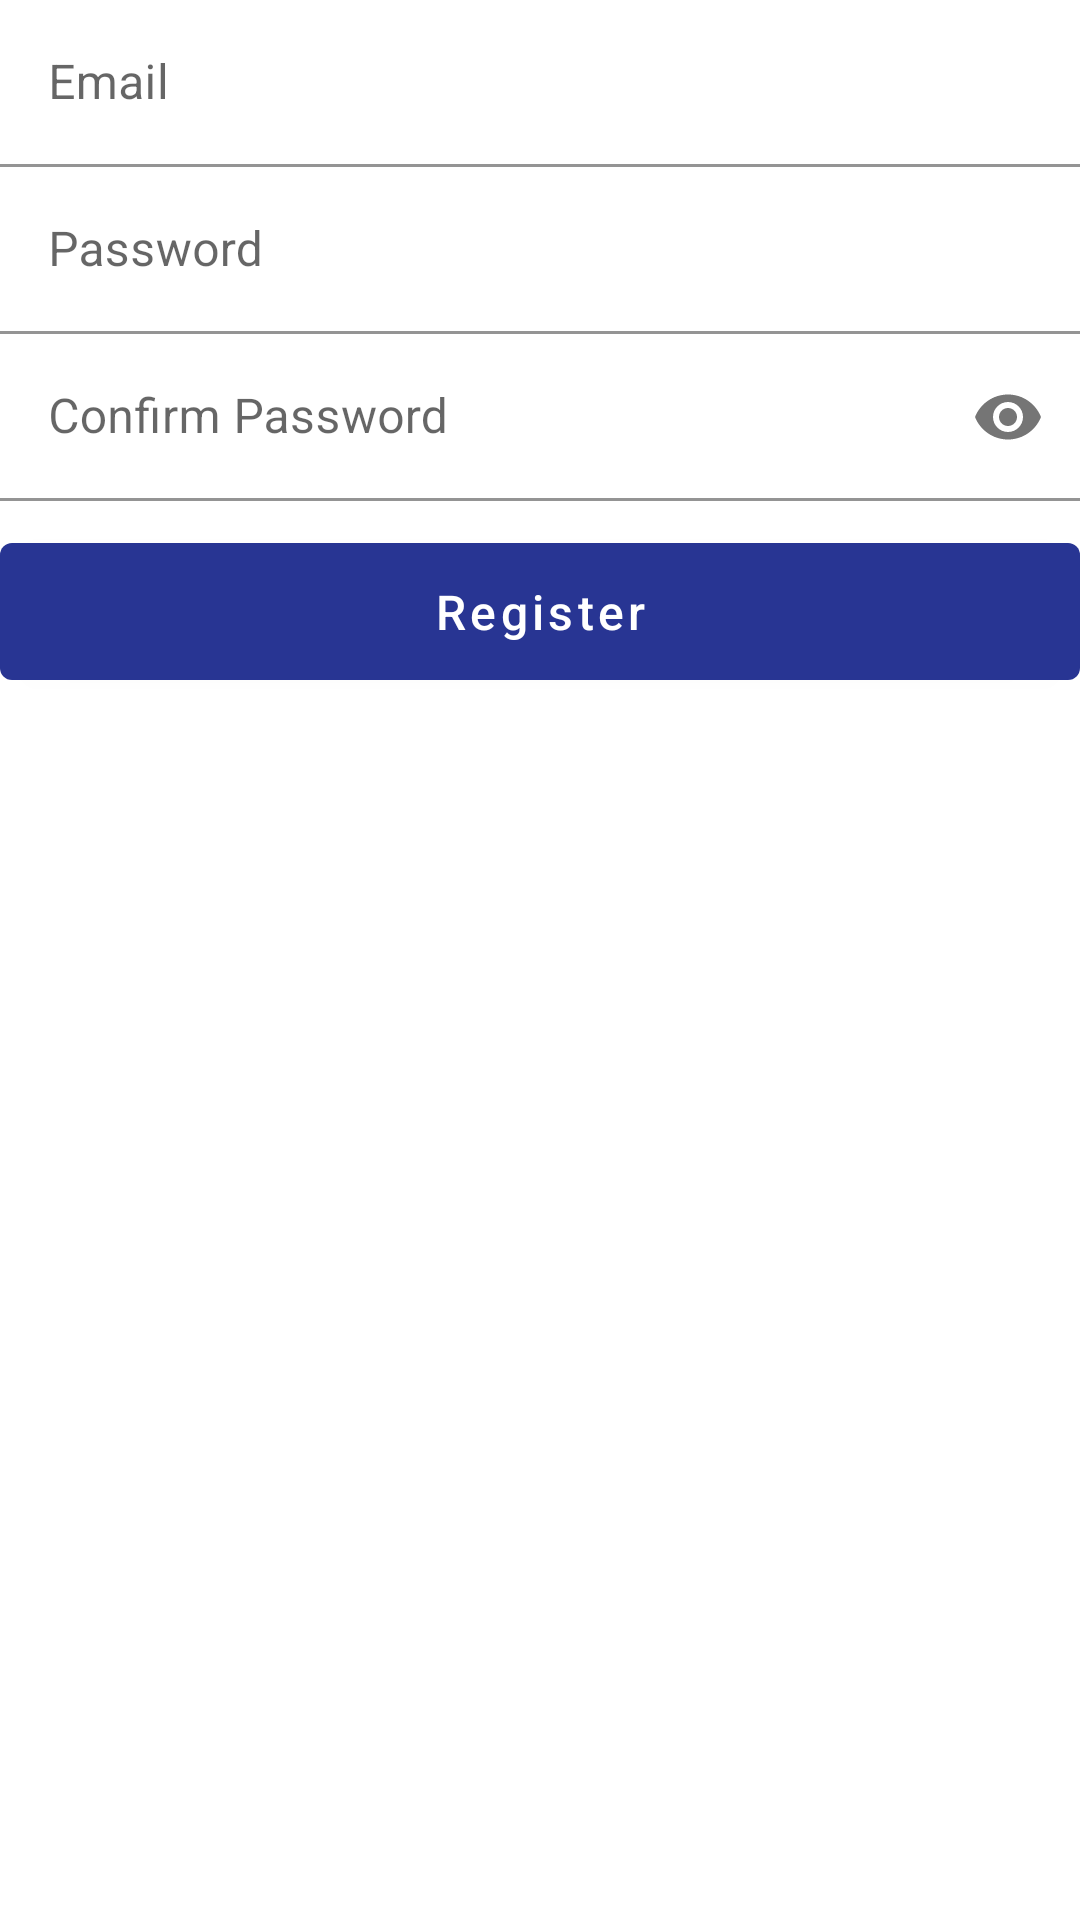

This screen was rendered from an Android layout file. Write that file and the resources it references.
<!-- AndroidManifest.xml: application theme AppTheme -->
<!-- res/layout/activity_registration.xml -->
<?xml version="1.0" encoding="utf-8"?>
<LinearLayout xmlns:android="http://schemas.android.com/apk/res/android"
    xmlns:app="http://schemas.android.com/apk/res-auto"
    xmlns:tools="http://schemas.android.com/tools"
    android:layout_width="match_parent"
    android:layout_height="match_parent"
    android:layout_marginStart="16dp"
    android:layout_marginTop="8dp"
    android:layout_marginEnd="16dp"
    android:orientation="vertical"
    tools:context=".activities.RegistrationActivity">

    <com.google.android.material.textfield.TextInputLayout
        android:id="@+id/email"
        android:layout_width="match_parent"
        android:layout_height="wrap_content">

        <com.google.android.material.textfield.TextInputEditText
            android:layout_width="match_parent"
            android:layout_height="wrap_content"
            android:background="@android:color/transparent"
            android:hint="@string/email"
            android:inputType="textEmailAddress" />
    </com.google.android.material.textfield.TextInputLayout>

    <com.google.android.material.textfield.TextInputLayout
        android:id="@+id/password"
        android:layout_width="match_parent"
        android:layout_height="wrap_content">

        <com.google.android.material.textfield.TextInputEditText
            android:layout_width="match_parent"
            android:layout_height="wrap_content"
            android:background="@android:color/transparent"
            android:hint="@string/password"
            android:inputType="textPassword" />
    </com.google.android.material.textfield.TextInputLayout>

    <com.google.android.material.textfield.TextInputLayout
        android:id="@+id/confirm_password"
        android:layout_width="match_parent"
        android:layout_height="wrap_content"
        app:passwordToggleEnabled="true">

        <com.google.android.material.textfield.TextInputEditText
            android:layout_width="match_parent"
            android:layout_height="wrap_content"
            android:background="@android:color/transparent"
            android:hint="@string/confirm_password"
            android:inputType="textPassword" />

    </com.google.android.material.textfield.TextInputLayout>

    <Button
        android:id="@+id/sign_up_btn"
        android:layout_width="match_parent"
        android:layout_height="wrap_content"
        android:layout_marginTop="8dp"
        android:padding="12dp"
        android:text="@string/register"
        android:textAllCaps="false"
        android:textSize="16sp" />

</LinearLayout>
<!-- resources referenced by this layout -->
<resources>
  <string name="confirm_password">Confirm Password</string>
  <string name="email">Email</string>
  <string name="password">Password</string>
  <string name="register">Register</string>
  <style name="AppTheme" parent="Theme.MaterialComponents.Light.DarkActionBar">
          
          <item name="colorPrimary">@color/colorPrimary</item>
          <item name="colorPrimaryDark">@color/colorPrimaryDark</item>
          <item name="colorAccent">@color/colorAccent</item>
      </style>
  <color name="colorPrimary">#283593</color>
  <color name="colorPrimaryDark">#001064</color>
  <color name="colorAccent">#5f5fc4</color>
</resources>
